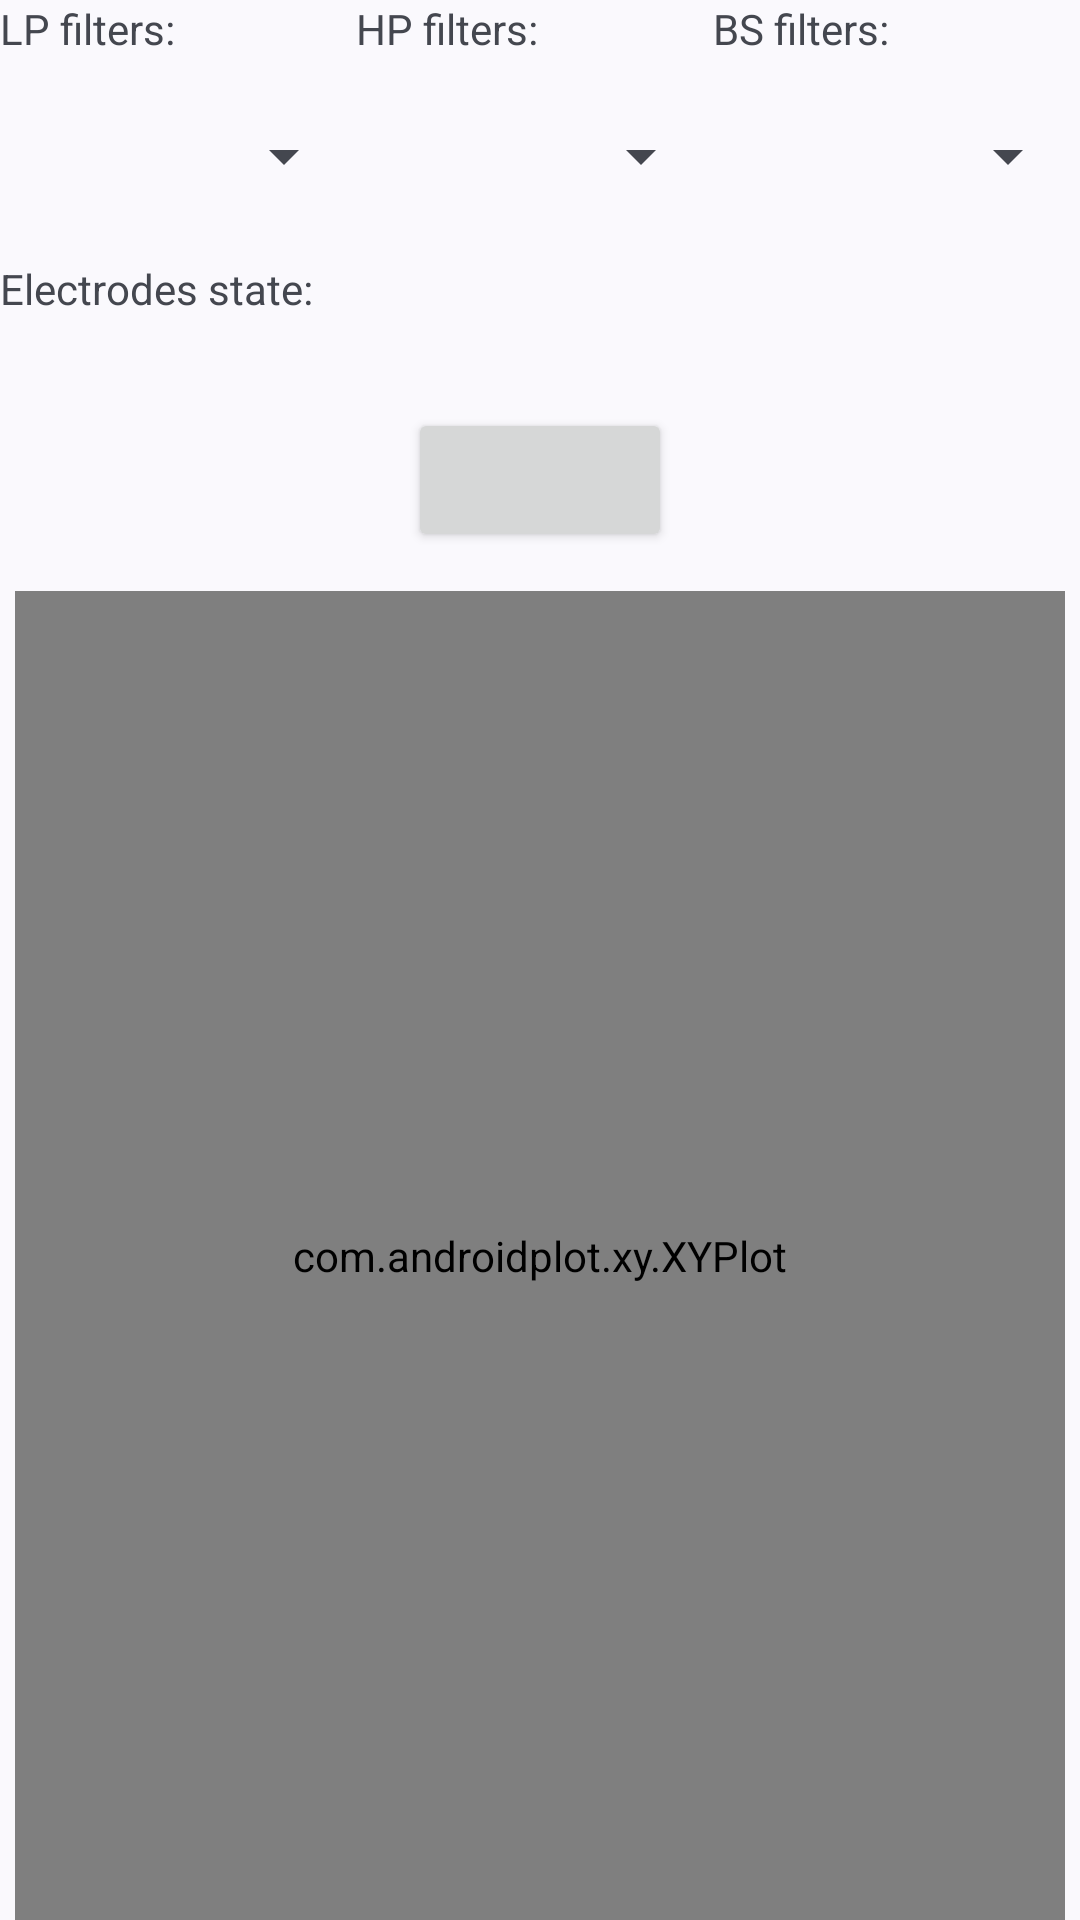

Here is an Android app screen rendered from its layout file. Give the layout XML and the strings, colors and styles it references.
<!-- AndroidManifest.xml: application theme Theme.CallibriNeuroSDKDemo -->
<!-- res/layout/fragment_signal.xml -->
<?xml version="1.0" encoding="utf-8"?>
<layout xmlns:android="http://schemas.android.com/apk/res/android"
    xmlns:app="http://schemas.android.com/apk/res-auto"
    xmlns:tools="http://schemas.android.com/tools">

    <data>
        <variable
            name="viewModel"
            type="com.neurotech.callibrineurosdkdemo.screens.signal.SignalViewModel" />
    </data>

    <androidx.constraintlayout.widget.ConstraintLayout
        android:id="@+id/signalConstraintLayout"
        android:layout_width="match_parent"
        android:layout_height="match_parent"
        android:layout_margin="5dp"
        tools:context=".ui.signal.SignalFragment">

        <TextView
            android:id="@+id/textView5"
            android:layout_width="wrap_content"
            android:layout_height="wrap_content"
            android:text="BS filters:"
            app:layout_constraintStart_toStartOf="@+id/guideline6"
            app:layout_constraintTop_toTopOf="parent" />

        <TextView
            android:id="@+id/textView2"
            android:layout_width="wrap_content"
            android:layout_height="wrap_content"
            android:text="HP filters:"
            app:layout_constraintStart_toStartOf="@+id/guideline5"
            app:layout_constraintTop_toTopOf="parent" />

        <TextView
            android:id="@+id/textView"
            android:layout_width="wrap_content"
            android:layout_height="wrap_content"
            android:text="LP filters:"
            app:layout_constraintStart_toStartOf="parent"
            app:layout_constraintTop_toTopOf="parent" />

        <androidx.constraintlayout.widget.Guideline
            android:id="@+id/guideline6"
            android:layout_width="wrap_content"
            android:layout_height="wrap_content"
            android:orientation="vertical"
            app:layout_constraintGuide_percent="0.66" />

        <androidx.constraintlayout.widget.Guideline
            android:id="@+id/guideline5"
            android:layout_width="wrap_content"
            android:layout_height="wrap_content"
            android:orientation="vertical"
            app:layout_constraintGuide_percent="0.33" />

        <androidx.constraintlayout.widget.Guideline
            android:id="@+id/guideline2"
            android:layout_width="wrap_content"
            android:layout_height="wrap_content"
            android:orientation="horizontal"
            app:layout_constraintGuide_percent="0.1" />

        <Button
            android:id="@+id/signalButton"
            android:layout_width="wrap_content"
            android:layout_height="wrap_content"
            android:text="@{viewModel.started ? @string/stop : @string/start}"
            app:layout_constraintBottom_toTopOf="@+id/guideline3"
            app:layout_constraintEnd_toEndOf="parent"
            app:layout_constraintStart_toStartOf="parent"
            app:layout_constraintTop_toTopOf="@+id/guideline4" />

        <com.androidplot.xy.XYPlot
            android:id="@+id/plot_signal"
            android:layout_width="match_parent"
            android:layout_height="0dp"
            android:layout_marginStart="5dp"
            android:layout_marginTop="5dp"
            android:layout_marginEnd="5dp"

            app:graphAnchor="left_top"

            app:graphWidth="0dp"
            app:graphWidthMode="fill"

            app:graphHeight="0dp"
            app:graphHeightMode="fill"

            app:graphHorizontalPosition="0dp"
            app:graphHorizontalPositioning="absolute_from_left"

            app:graphVerticalPosition="0dp"
            app:graphVerticalPositioning="relative_from_top"

            app:layout_constraintBottom_toBottomOf="parent"
            app:layout_constraintEnd_toEndOf="parent"
            app:layout_constraintStart_toStartOf="parent"
            app:layout_constraintTop_toTopOf="@+id/guideline3" />

        <androidx.constraintlayout.widget.Guideline
            android:id="@+id/guideline3"
            android:layout_width="wrap_content"
            android:layout_height="wrap_content"
            android:orientation="horizontal"
            app:layout_constraintGuide_percent="0.3" />

        <TextView
            android:id="@+id/textView3"
            android:layout_width="wrap_content"
            android:layout_height="wrap_content"
            android:text="@{viewModel.electrodesState}"
            app:layout_constraintBottom_toTopOf="@+id/guideline4"
            app:layout_constraintEnd_toEndOf="parent"
            app:layout_constraintTop_toBottomOf="@+id/spinner_bs" />

        <TextView
            android:id="@+id/textView4"
            android:layout_width="wrap_content"
            android:layout_height="wrap_content"
            android:text="@string/electrodes_state"
            app:layout_constraintBottom_toTopOf="@+id/guideline4"
            app:layout_constraintStart_toStartOf="parent"
            app:layout_constraintTop_toTopOf="@+id/guideline2" />

        <androidx.constraintlayout.widget.Guideline
            android:id="@+id/guideline4"
            android:layout_width="wrap_content"
            android:layout_height="wrap_content"
            android:orientation="horizontal"
            app:layout_constraintGuide_percent="0.2" />

        <Spinner
            android:id="@+id/spinner_bs"
            android:layout_width="0dp"
            android:layout_height="wrap_content"
            app:layout_constraintBottom_toTopOf="@+id/guideline2"
            app:layout_constraintEnd_toEndOf="parent"
            app:layout_constraintStart_toStartOf="@+id/guideline6" />

        <Spinner
            android:id="@+id/spinner_hp"
            android:layout_width="0dp"
            android:layout_height="wrap_content"
            app:layout_constraintBottom_toTopOf="@+id/guideline2"
            app:layout_constraintEnd_toStartOf="@+id/guideline6"
            app:layout_constraintStart_toEndOf="@+id/spinner_lp" />

        <Spinner
            android:id="@+id/spinner_lp"
            android:layout_width="0dp"
            android:layout_height="wrap_content"
            app:layout_constraintBottom_toTopOf="@+id/guideline2"
            app:layout_constraintEnd_toStartOf="@+id/guideline5"
            app:layout_constraintStart_toStartOf="parent" />

    </androidx.constraintlayout.widget.ConstraintLayout>
</layout>
<!-- resources referenced by this layout -->
<resources>
  <string name="electrodes_state">Electrodes state:</string>
  <string name="start">Start</string>
  <string name="stop">Stop</string>
  <style name="Theme.CallibriNeuroSDKDemo" parent="Theme.Material3.DynamicColors.DayNight">
          <item name="windowActionBar">false</item>
          <item name="windowNoTitle">true</item>
      </style>
</resources>
